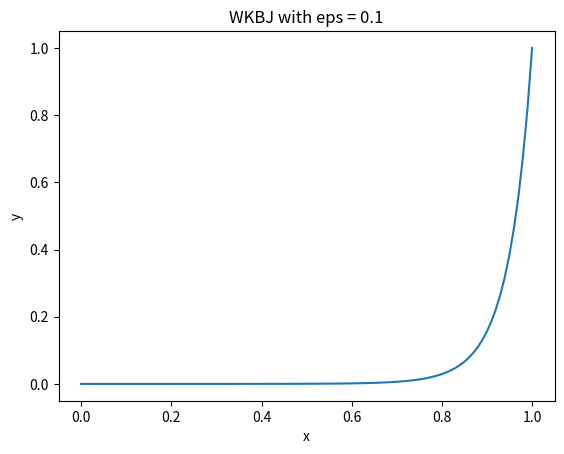

This figure's Python source:
# -*- coding: utf-8 -*-
"""
Created on Wed Oct  1 15:38:07 2025

[redacted]
"""

# MM1 HW6 P4

import numpy as np
import matplotlib.pyplot as plt

def y_of_x (x, eps):
    c = np.sqrt(2) * (x**2 + 1)**(-0.5)
    c2 = np.sinh((x+(x**3)/3)/eps)/np.sinh(4/(3*eps))
    return c*c2

x = np.linspace(0, 1, 100)
eps = 0.1
y = np.zeros_like(x)

for i in range(len(x)):
    y[i] = y_of_x(x[i], 0.1)


fig, ax = plt.subplots()
ax.plot(x,y)
ax.set_xlabel('x')
ax.set_ylabel('y')
ax.set_title("WKBJ with eps = 0.1")

